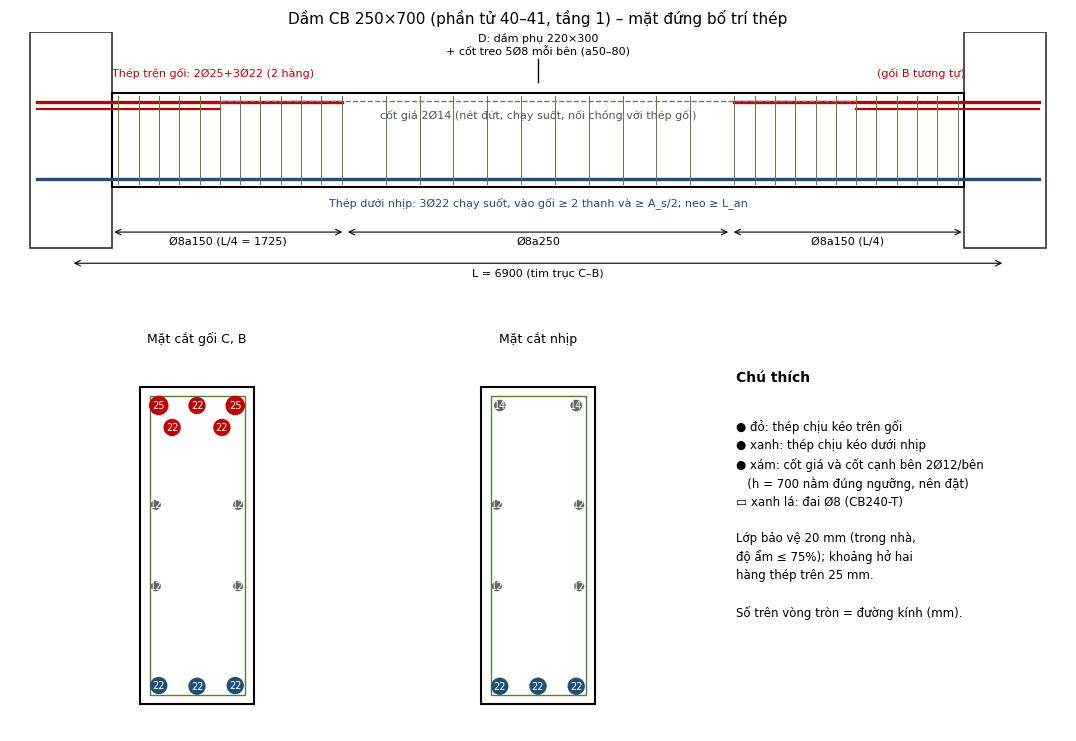

Recreate this plot in Python. (Note: this script raises an exception after producing the figure.)
import matplotlib
matplotlib.use('Agg')
import matplotlib.pyplot as plt
from matplotlib.patches import Rectangle, Circle
plt.rcParams['font.family']='DejaVu Sans'
fig=plt.figure(figsize=(11,7.6))
ax=fig.add_axes([0.02,0.50,0.96,0.5]); ax.set_aspect('equal'); ax.axis('off')
L=6900; H=700
# columns
for x0 in (-300,L-300):
    ax.add_patch(Rectangle((x0,-450),600,H+900,fill=False,lw=1.2,ec='#333'))
ax.add_patch(Rectangle((300,0),L-600,H,fill=False,lw=1.5,ec='k'))
# D point
xD=L/2
ax.plot([xD,xD],[H+80,H+250],'k-',lw=1); ax.text(xD,H+280,'D: dầm phụ 220×300\n+ cốt treo 5Ø8 mỗi bên (a50–80)',ha='center',fontsize=8)
# top bars at supports (schematic lengths)
top_c=2000; top_b=L-2000
y1=H-66; y2=H-120
ax.plot([-250,top_c],[y1,y1],color='#C00000',lw=2.4)      # 2Ø25 + 1Ø22 row 1
ax.plot([-250,top_c*0.55],[y2,y2],color='#C00000',lw=1.6)  # 2Ø22 row2 (cut earlier)
ax.plot([top_b,L+250],[y1,y1],color='#C00000',lw=2.4)
ax.plot([L-top_c*0.55,L+250],[y2,y2],color='#C00000',lw=1.6)
ax.text(300,H+120,'Thép trên gối: 2Ø25+3Ø22 (2 hàng)',color='#C00000',fontsize=8)
ax.text(L-300,H+120,'(gối B tương tự)',color='#C00000',fontsize=8,ha='right')
# bottom bars
yb=62
ax.plot([-250,L+250],[yb,yb],color='#1F4E79',lw=2.4)
ax.text(L/2,-130,'Thép dưới nhịp: 3Ø22 chạy suốt, vào gối ≥ 2 thanh và ≥ A_s/2; neo ≥ L_an',ha='center',color='#1F4E79',fontsize=8)
# top rack bars
ax.plot([top_c*0.55,top_b+ (L-top_b)*0.45],[H-60,H-60],color='#777',lw=1,ls='--')
ax.text(L/2,H-190,'cốt giá 2Ø14 (nét đứt, chạy suốt, nối chồng với thép gối)',ha='center',fontsize=8,color='#555')
# stirrups
import numpy as np
def st(x): ax.plot([x,x],[22,H-22],color='#548235',lw=0.7)
for x in np.arange(350,1725+350,150): st(x)
for x in np.arange(L-350,L-350-1725-1,-150): st(x)
for x in np.arange(2075+250,L-2075,250)[:]: st(x)
# dims
def dim(x1,x2,y,txt):
    ax.annotate('',xy=(x1,y),xytext=(x2,y),arrowprops=dict(arrowstyle='<->',lw=0.8))
    ax.text((x1+x2)/2,y-90,txt,ha='center',fontsize=8)
dim(300,300+1725,-330,'Ø8a150 (L/4 = 1725)')
dim(300+1725,L-300-1725,-330,'Ø8a250')
dim(L-300-1725,L-300,-330,'Ø8a150 (L/4)')
dim(0,L,-560,'L = 6900 (tim trục C–B)')
ax.set_xlim(-450,L+450); ax.set_ylim(-760,H+450)
ax.set_title('Dầm CB 250×700 (phần tử 40–41, tầng 1) – mặt đứng bố trí thép',fontsize=11)
# sections
def section(axs,x0,title,bars_top,bars_bot,sidebars=True):
    b,h=250,700
    axs.add_patch(Rectangle((0,0),b,h,fill=False,lw=1.5))
    axs.add_patch(Rectangle((20,20),b-40,h-40,fill=False,lw=1,ec='#548235'))
    for (x,y,d,col) in bars_top+bars_bot:
        axs.add_patch(Circle((x,y),d*0.8,color=col))
        axs.text(x,y,str(int(d)),fontsize=7,ha='center',va='center',color='w')
    axs.set_xlim(-60,b+60); axs.set_ylim(-60,h+80); axs.set_aspect('equal'); axs.axis('off'); axs.set_title(title,fontsize=9)
red='#C00000'; blue='#1F4E79'; gr='#666'
# support section (a=40.5 row1, 89 row2 from top)
a1=h1=700-40.5; a2=700-89
sup_top=[(40.5,a1,25,red),(125,a1,22,red),(209.5,a1,25,red),(70,a2,22,red),(180,a2,22,red)]
sup_bot=[(40.5,40.5,22,blue),(125,39,22,blue),(209.5,40.5,22,blue)]
side=[(20+8+6,350+90,12,gr),(250-34,350+90,12,gr),(34,350-90,12,gr),(216,350-90,12,gr)]
ax2=fig.add_axes([0.05,0.0,0.28,0.5]); section(ax2,0,'Mặt cắt gối C, B',sup_top,sup_bot+side)
mid_top=[(40.5,700-40.5,14,gr),(209.5,700-40.5,14,gr)]
mid_bot=[(40.5,39,22,blue),(125,39,22,blue),(209.5,39,22,blue)]
ax3=fig.add_axes([0.36,0.0,0.28,0.5]); section(ax3,0,'Mặt cắt nhịp',mid_top,mid_bot+side)
ax4=fig.add_axes([0.68,0.0,0.30,0.5]); ax4.axis('off')
ax4.text(0,0.95,'Chú thích',fontsize=10,weight='bold',va='top')
ax4.text(0,0.82,'● đỏ: thép chịu kéo trên gối\n● xanh: thép chịu kéo dưới nhịp\n● xám: cốt giá và cốt cạnh bên 2Ø12/bên\n   (h = 700 nằm đúng ngưỡng, nên đặt)\n▭ xanh lá: đai Ø8 (CB240-T)\n\nLớp bảo vệ 20 mm (trong nhà,\nđộ ẩm ≤ 75%); khoảng hở hai\nhàng thép trên 25 mm.\n\nSố trên vòng tròn = đường kính (mm).',fontsize=8.5,va='top',linespacing=1.5)
fig.savefig('/home/claude/build/figs/beam_cb_layout.png',dpi=190,bbox_inches='tight')
